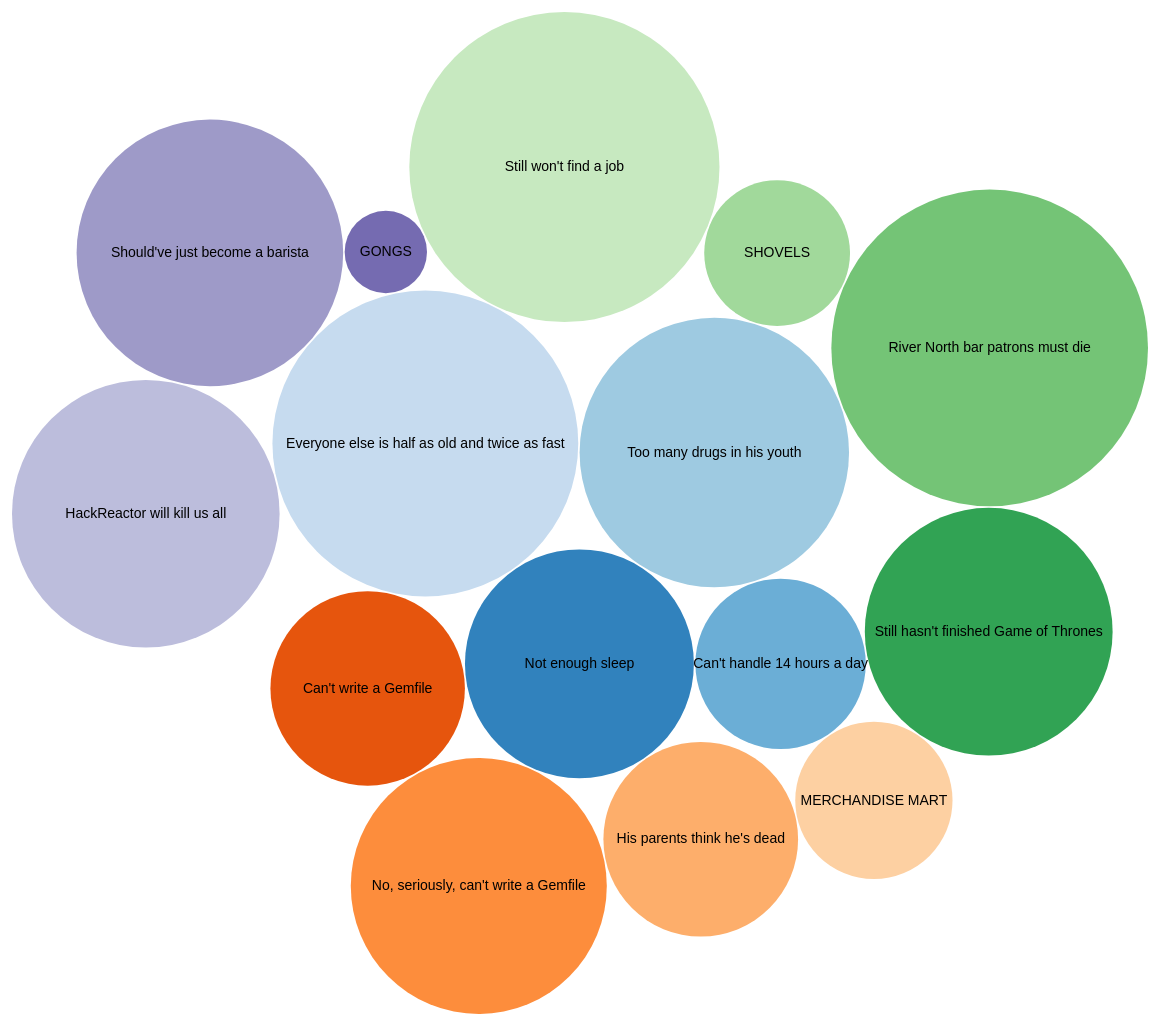
D3 v3 page, settled after 480 driven frames (8 s of simulated time); the page loaded 1 data file(s).


// ── js/freakout.js
var diameter = 1200,
    format = d3.format(",d"),
    color = d3.scale.category20c();

var bubble = d3.layout.pack()
    .sort(null)
    .size([diameter, diameter])
    .padding(1.5);

var svg = d3.select("body").append("svg")
    .attr("width", diameter)
    .attr("height", diameter)
    .attr("class", "bubble");

d3.json("freakout.json", function(error, root) {
  if (error) throw error;

  var node = svg.selectAll(".node")
      .data(bubble.nodes(classes(root))
      .filter(function(d) { return !d.children; }))
    .enter().append("g")
      .attr("class", "node")
      .attr("transform", function(d) { return "translate(" + d.x + "," + d.y + ")"; });

  node.append("title")
      .text(function(d) { return d.className + ": " + format(d.value); });

  node.append("circle")
      .attr("r", function(d) { return d.r; })
      .style("fill", function(d) { return color(d.packageName); });

  node.append("text")
      .attr("dy", ".3em")
      .style("text-anchor", "middle")
      .text(function(d) { return d.className.substring(0, d.r / 3); });
});

// Returns a flattened hierarchy containing all leaf nodes under the root.
function classes(root) {
  var classes = [];

  function recurse(name, node) {
    if (node.children) node.children.forEach(function(child) { recurse(node.name, child); });
    else classes.push({packageName: name, className: node.name, value: node.size});
  }

  recurse(null, root);
  return {children: classes};
}

d3.select(self.frameElement).style("height", diameter + "px");

### data: freakout.json
{
 "name": "flare",
 "children": [
  {
   "name": "circle01",
   "children": [
    "{... 2 keys}"
   ]
  },
  {
   "name": "circle02",
   "children": [
    "{... 2 keys}"
   ]
  },
  {
   "name": "circle03",
   "children": [
    "{... 2 keys}"
   ]
  },
  {
   "name": "circle04",
   "children": [
    "{... 2 keys}"
   ]
  },
  {
   "name": "circle05",
   "children": [
    "{... 2 keys}"
   ]
  },
  {
   "name": "circle06",
   "children": [
    "{... 2 keys}"
   ]
  },
  {
   "name": "circle07",
   "children": [
    "{... 2 keys}"
   ]
  },
  {
   "name": "circle08",
   "children": [
    "{... 2 keys}"
   ]
  },
  "... 7 more items"
 ]
}